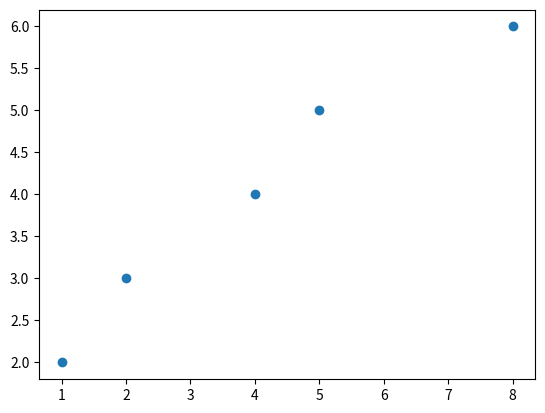

Here is the Python script that generated this plot:
import numpy as np
from scipy import stats
import matplotlib.pyplot as plt

# Sample data
x = np.array([1, 2, 4, 5, 8])
y = np.array([2, 3, 4, 5, 6])

# Perform linear regression
slope, intercept, r_value, p_value, std_err = stats.linregress(x, y)

# Print the results
print("Slope:", slope)
print("Intercept:", intercept)
print("R-squared:", r_value ** 2)
print("P-value:", p_value)
print("Standard error:", std_err)

# plot
fig, ax = plt.subplots()

#산포도 
ax.scatter(x, y)

plt.show()